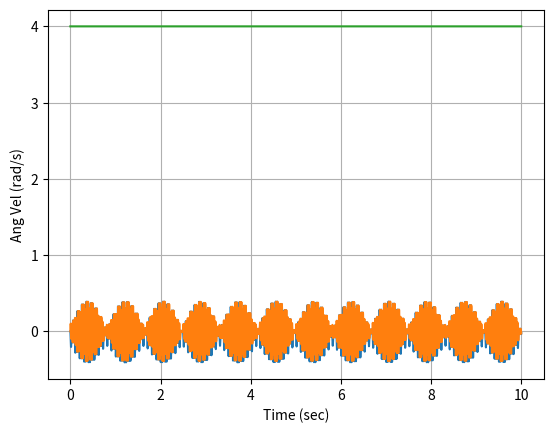
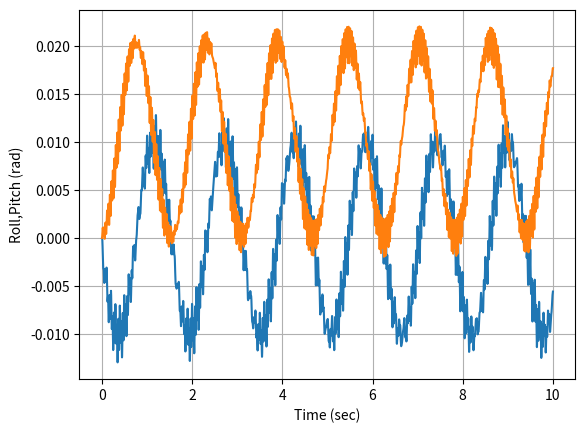
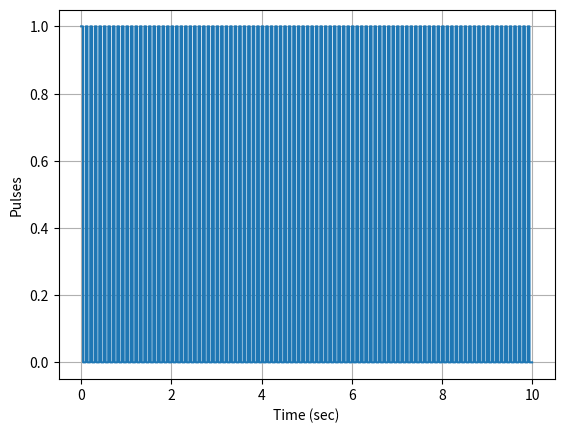

Generate these figures, in order, with matplotlib:
import numpy as np
import matplotlib.pyplot as plt

pulse_duration = 40.0/1000.0
pulse_wait_duration = 60.0/1000.0
thrusters = 0
pulse_off_time = -pulse_wait_duration
pulse_on_time = 0.0
Number_of_Pulses = 0.0

def Thrusters(t):
    global thrusters,pulse_off_time,pulse_on_time,pulse_wait_duration,pulse_duration,Number_of_Pulses
    ###Thrusters
    
    ###Torque on the spacecraft
    #Model Pulse Jet Thrusters
    #Are thrusters currently on?
    if thrusters == 1:
        ##Thrusters are currently on
        ##Do we need to turn them off?
        if (t >= pulse_on_time + pulse_duration):
            thrusters = 0
            pulse_off_time = t
    else:
        #Thrusters are currently off
        #Can I turn them back on?
        if (t >= pulse_off_time + pulse_wait_duration):
            thrusters = 1.0
            pulse_on_time = t
            Number_of_Pulses+=1
    
    r = 1.0
    F = 4.0*50.0*thrusters
    Torque = np.asarray([0,r*F,0])
    return Torque

def Derivatives(state,t,Torque):
    rpy = state[3:6]
    w = state[0:3]
    ##Inertia Matrix
    Ixx = 10.0
    Iyy = Ixx
    Izz = 500.0
    Inertia = np.asarray([[Ixx,0,0],[0,Iyy,0],[0,0,Izz]])
    Inertia_Inv = np.asarray([[1/Ixx,0,0],[0,1/Iyy,0],[0,0,1/Izz]])
    
    dHdt = Torque - np.cross(w,np.matmul(Inertia,w))
    dwdt = np.matmul(Inertia_Inv,dHdt)
    
    #Kinematics
    phi = rpy[0]
    theta = rpy[1]
    psi = rpy[2]
    ctheta = np.cos(theta)
    cpsi = np.cos(psi)
    sphi = np.sin(phi)
    stheta = np.sin(theta)
    cphi = np.cos(phi)
    spsi = np.sin(psi)
    ttheta = np.tan(theta)
    J = np.asarray([[1.0,sphi*ttheta,cphi*ttheta],[0.0,cphi,-sphi],[0.0,sphi/ctheta,cphi/ctheta]])
    drpydt = np.matmul(J,w)
    
    return np.hstack([dwdt,drpydt])
    
    
####So now we integrate in odeint
tout = np.linspace(0,10,10000)
dt = tout[2]-tout[1]
stateout = np.zeros((6,len(tout)))

stateout[:,0] = np.asarray([0,0,2000./500.,0,0,0])

pulses = 0*tout

for ctr in range(0,len(tout)-1):
    ti = tout[ctr]
    statei = stateout[:,ctr]
    ###RK4
    Torque = Thrusters(ti)
    pulses[ctr] = thrusters
    dstate1 = Derivatives(statei,ti,Torque)
    dstate2 = Derivatives(statei+dstate1*dt/2.0,ti+dt/2.0,Torque)
    dstate3 = Derivatives(statei+dstate2*dt/2.0,ti+dt/2.0,Torque)
    dstate4 = Derivatives(statei+dstate3*dt,ti+dt,Torque)
    chi = (1.0/6.0)*(dstate1 + 2*dstate2 + 2*dstate3 + dstate4)
    stateout[:,ctr+1] = statei + dt*chi

print('Number of Pulses = ',Number_of_Pulses)

wout = stateout[0:3,:]
rp = stateout[3:5,:]

plt.figure()
plt.plot(tout,np.transpose(wout))
plt.grid()
plt.xlabel('Time (sec)')
plt.ylabel('Ang Vel (rad/s)')

plt.figure()
plt.plot(tout,np.transpose(rp))
plt.grid()
plt.xlabel('Time (sec)')
plt.ylabel('Roll,Pitch (rad)')

plt.figure()
plt.plot(tout,pulses)
plt.grid()
plt.xlabel('Time (sec)')
plt.ylabel('Pulses')

plt.show()